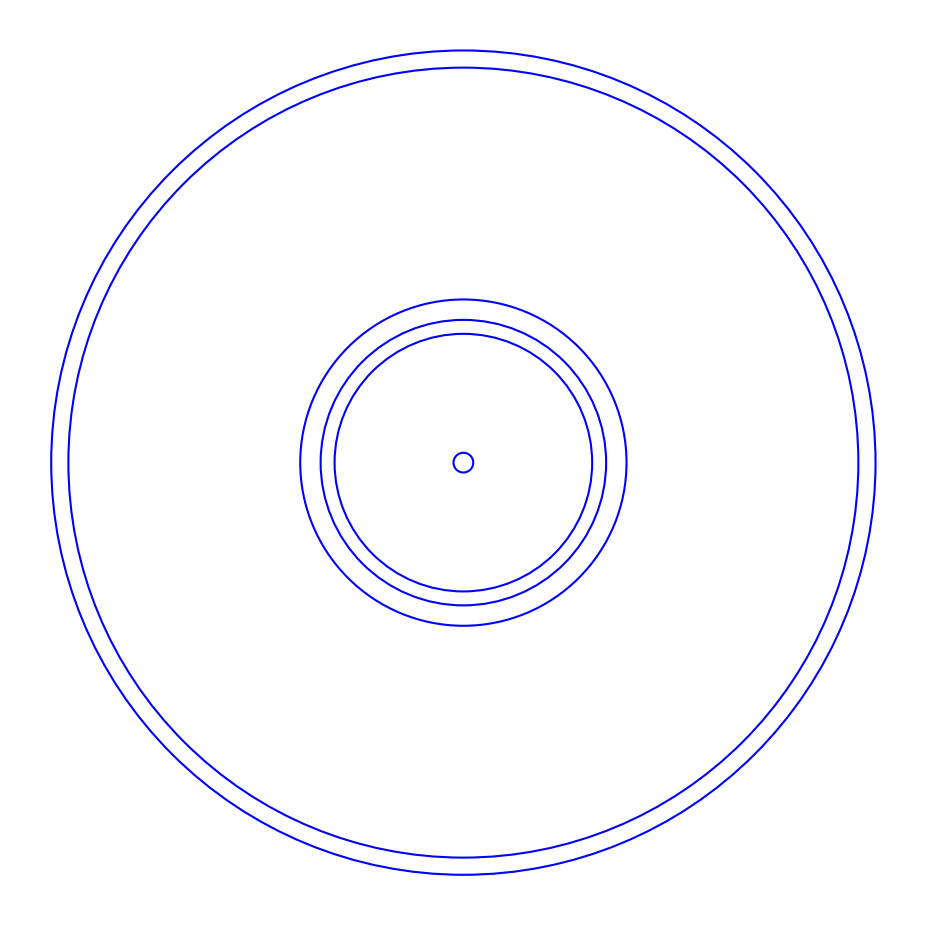
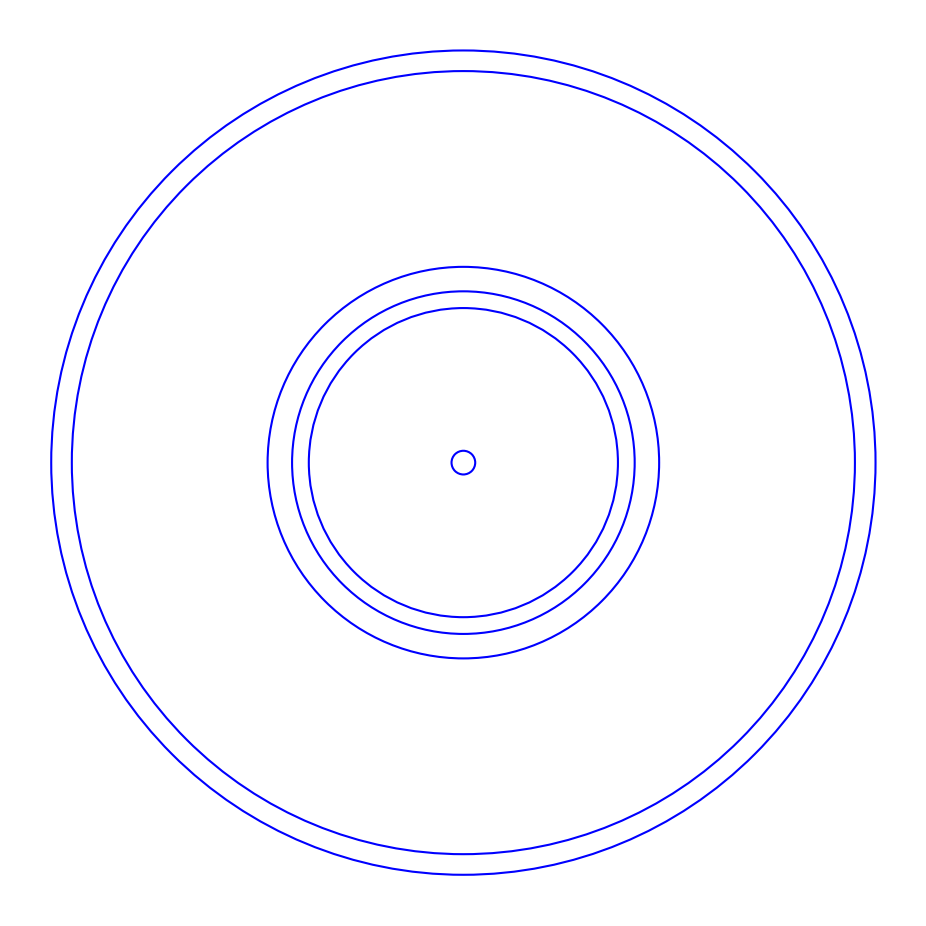
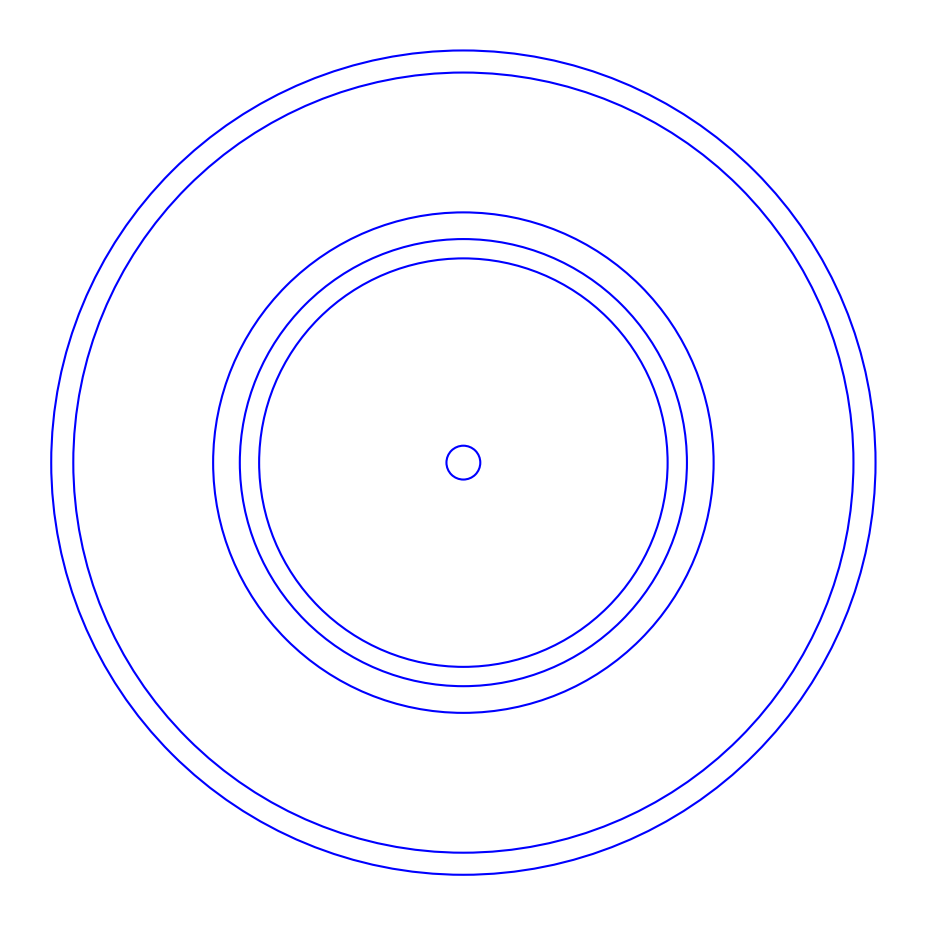

These charts were generated, in order, by the following Python code:
import matplotlib.pyplot as plt

def draw_circles(diameters_cm, output_file_name):
    fig, ax = plt.subplots(figsize=(11.7, 16.5))  # A3 paper size in inches

    # Draw each circle
    for diameter in diameters_cm:
        circle_radius_mm = (diameter / 2) * 10  # Convert radius from cm to mm
        circle = plt.Circle((0, 0), circle_radius_mm, fill=False, edgecolor='blue', linewidth=1.5)
        ax.add_artist(circle)

    # Set plot limits to avoid clipping, adjusted based on the largest circle
    largest_radius_mm = max(diameters_cm) * 10 / 2
    ax.set_xlim(-largest_radius_mm * 1.1, largest_radius_mm * 1.1)
    ax.set_ylim(-largest_radius_mm * 1.1, largest_radius_mm * 1.1)
    ax.set_aspect('equal', 'box')  # Ensure circles are perfectly circular
    plt.axis('off')  # Remove axes for clarity

    # Save the figure as a PDF file
    plt.savefig(output_file_name, dpi=300, format='pdf', bbox_inches='tight')
    plt.close(fig)  # Close the figure to free up memory

# Updated diameters in cm for each record size
diameters_12_inch = [12*2.54, 11.5*2.54, ((4+(3/4))*2.54), ((4+(5/32))*2.54), ((3+(3/4))*2.54), 0.73]
diameters_10_inch = [10*2.54, 9.5*2.54, ((4+(3/4))*2.54), ((4+(5/32))*2.54), ((3+(3/4))*2.54), 0.73]
diameters_7_inch = [7*2.54, (6+(5/8))*2.54, ((4+(1/4))*2.54), ((3+(51/64))*2.54), ((3+(15/32))*2.54), 0.73]

# Generate the PDFs
draw_circles(diameters_12_inch, 'record_12".pdf')
draw_circles(diameters_10_inch, 'record_10".pdf')
draw_circles(diameters_7_inch, 'record_7".pdf')
